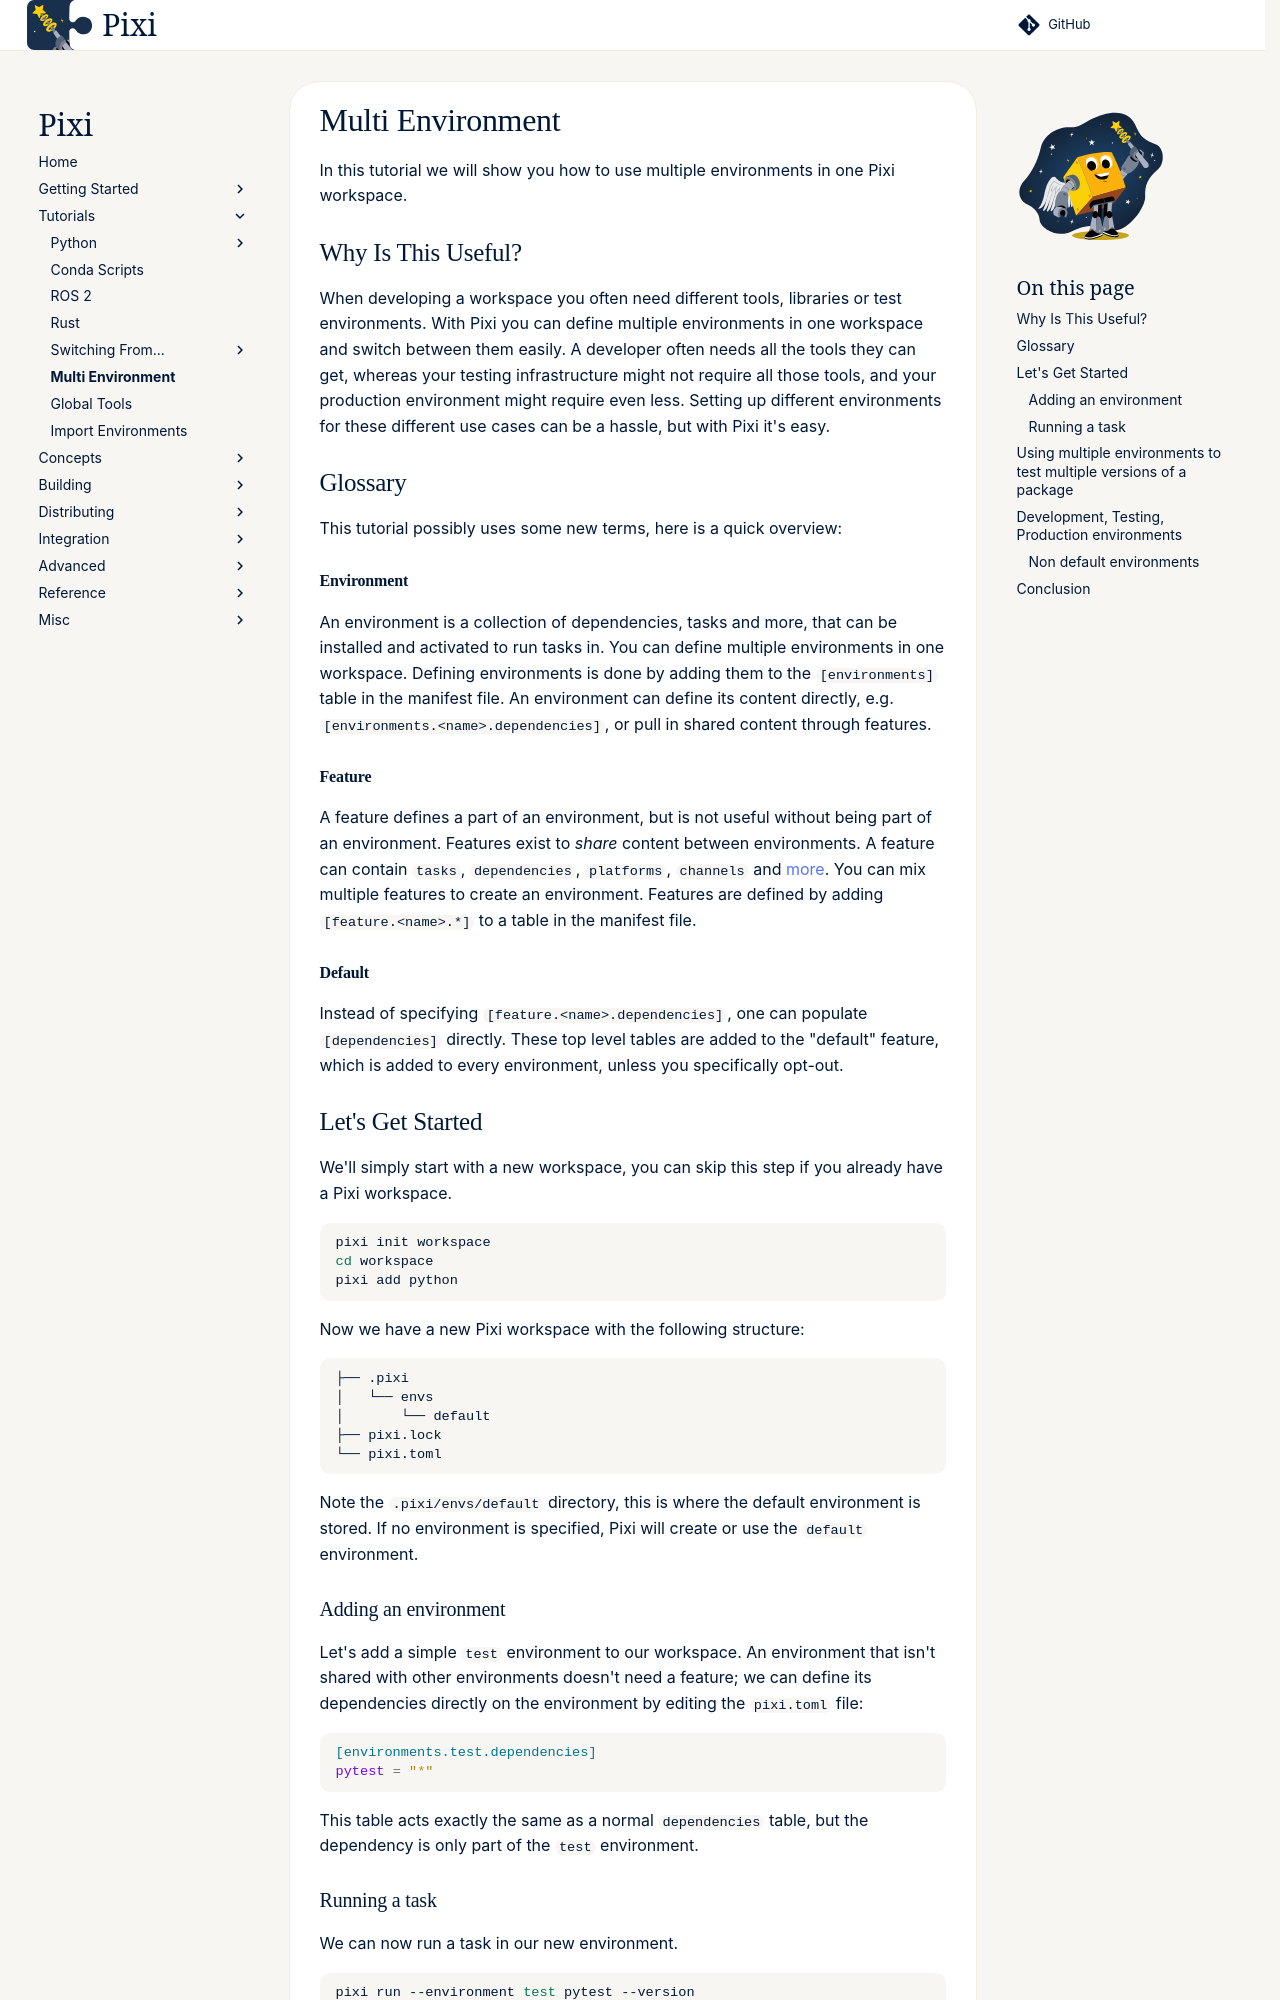

repository: prefix-dev/pixi · page: dev/tutorials/multi_environment/index.html · generator: sphinx

In this tutorial we will show you how to use multiple environments in one Pixi workspace.

## Why Is This Useful?

When developing a workspace you often need different tools, libraries or test environments.
With Pixi you can define multiple environments in one workspace and switch between them easily.
A developer often needs all the tools they can get, whereas your testing infrastructure might not require all those tools, and your production environment might require even less.
Setting up different environments for these different use cases can be a hassle, but with Pixi it's easy.

## Glossary
This tutorial possibly uses some new terms, here is a quick overview:

#### **Environment**
An environment is a collection of dependencies, tasks and more, that can be installed and activated to run tasks in.
You can define multiple environments in one workspace.
Defining environments is done by adding them to the `[environments]` table in the manifest file.
An environment can define its content directly, e.g. `[environments.<name>.dependencies]`, or pull in shared content through features.
#### **Feature**
A feature defines a part of an environment, but is not useful without being part of an environment.
Features exist to *share* content between environments.
A feature can contain `tasks`, `dependencies`, `platforms`, `channels` and [more](../reference/pixi_manifest.md#the-feature-table).
You can mix multiple features to create an environment.
Features are defined by adding `[feature.<name>.*]` to a table in the manifest file.
#### **Default**
Instead of specifying `[feature.<name>.dependencies]`, one can populate `[dependencies]` directly.
These top level tables are added to the "default" feature, which is added to every environment, unless you specifically opt-out.

## Let's Get Started

We'll simply start with a new workspace, you can skip this step if you already have a Pixi workspace.

```shell
pixi init workspace
cd workspace
pixi add python
```

Now we have a new Pixi workspace with the following structure:
```
├── .pixi
│   └── envs
│       └── default
├── pixi.lock
└── pixi.toml
```

Note the `.pixi/envs/default` directory, this is where the default environment is stored.
If no environment is specified, Pixi will create or use the `default` environment.


### Adding an environment
Let's add a simple `test` environment to our workspace.
An environment that isn't shared with other environments doesn't need a feature; we can define its dependencies directly on the environment by editing the `pixi.toml` file:
```toml
--8<-- "docs/source_files/pixi_tomls/multi-environment-simple.toml:test-env-dep"
```
This table acts exactly the same as a normal `dependencies` table, but the dependency is only part of the `test` environment.
